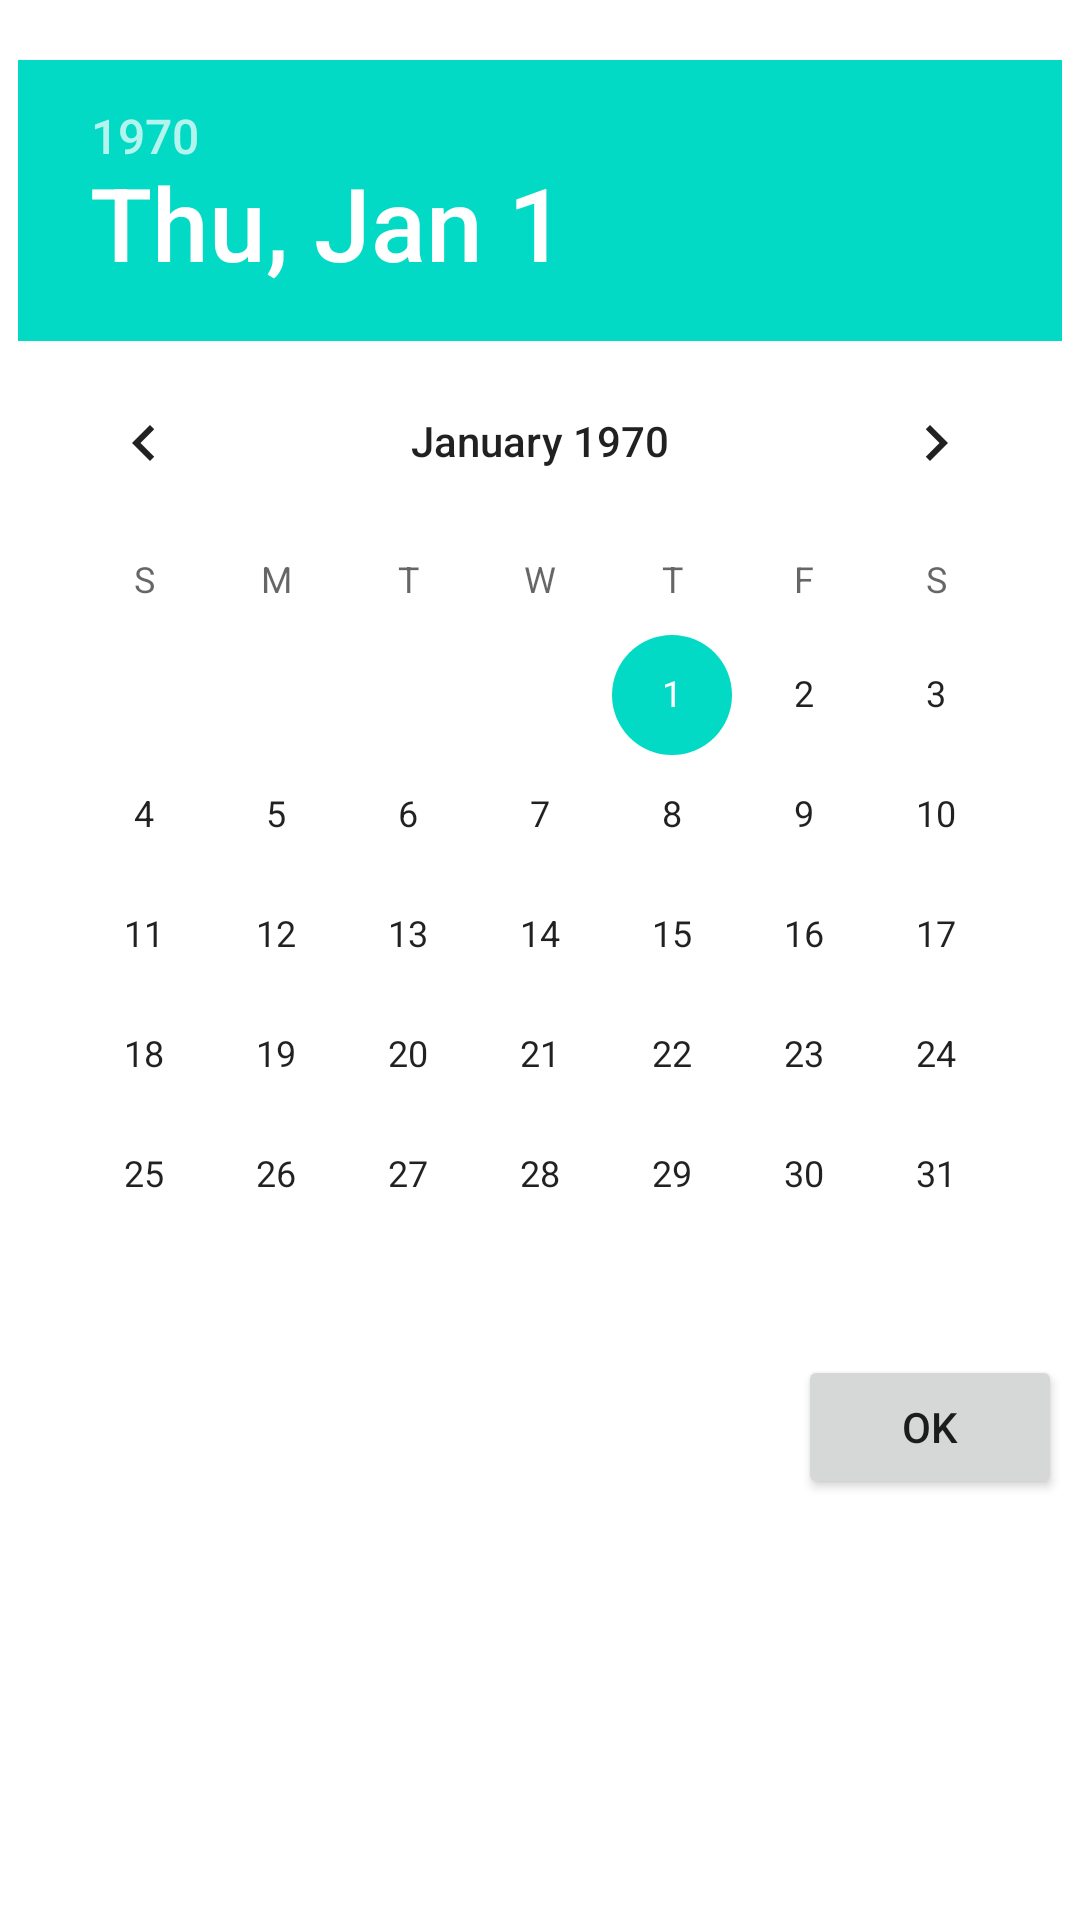

Here is an Android app screen rendered from its layout file. Give the layout XML and the strings, colors and styles it references.
<!-- AndroidManifest.xml: application theme Theme.CS446_Meal_Planner -->
<!-- res/layout/report_calendar.xml -->
<?xml version="1.0" encoding="utf-8"?>
<RelativeLayout xmlns:android="http://schemas.android.com/apk/res/android"
    android:layout_width="match_parent" android:layout_height="match_parent">
    <DatePicker
        android:id="@+id/date_picker_report"
        android:layout_width="wrap_content"
        android:layout_height="wrap_content"
        android:layout_centerHorizontal="true"
        android:layout_marginTop="20dp" />
    <Button
        android:id="@+id/button_pick_date"
        android:layout_width="wrap_content"
        android:layout_height="wrap_content"
        android:layout_below="@+id/date_picker_report"
        android:layout_alignRight="@+id/date_picker_report"
        android:layout_marginLeft="100dp"
        android:text="OK" />

</RelativeLayout>
<!-- resources referenced by this layout -->
<resources>
  <style name="Theme.CS446_Meal_Planner" parent="Theme.MaterialComponents.DayNight.DarkActionBar">
          
          <item name="colorPrimary">@color/purple_500</item>
          <item name="colorPrimaryVariant">@color/purple_700</item>
          <item name="colorOnPrimary">@color/white</item>
          
          <item name="colorSecondary">@color/teal_200</item>
          <item name="colorSecondaryVariant">@color/teal_700</item>
          <item name="colorOnSecondary">@color/black</item>
          
          <item name="android:statusBarColor" tools:targetApi="l">?attr/colorPrimaryVariant</item>
          
      </style>
  <color name="purple_500">#FF6200EE</color>
  <color name="purple_700">#FF3700B3</color>
  <color name="white">#FFFFFFFF</color>
  <color name="teal_200">#FF03DAC5</color>
  <color name="teal_700">#FF018786</color>
  <color name="black">#FF000000</color>
</resources>
